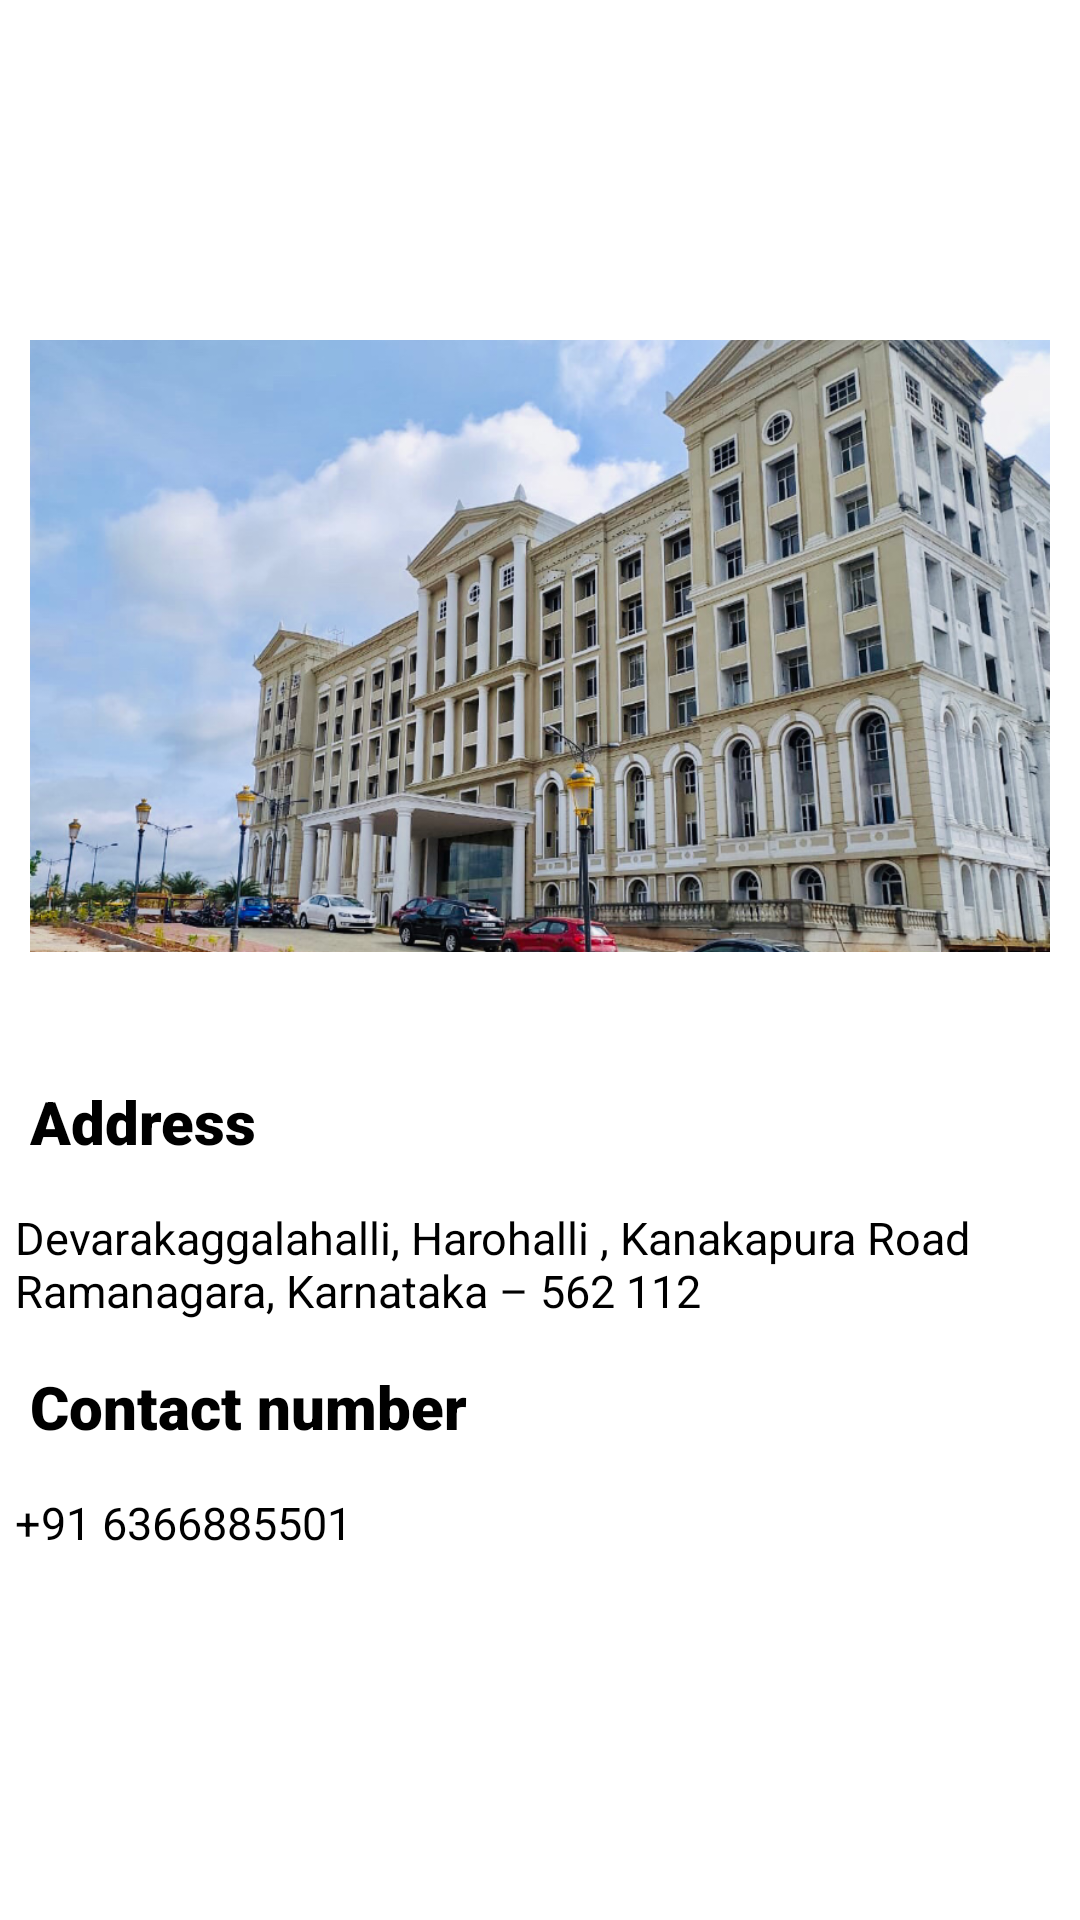

Here is an Android app screen rendered from its layout file. Give the layout XML and the strings, colors and styles it references.
<!-- AndroidManifest.xml: application theme Theme.EazyInn -->
<!-- res/layout/activity_medical_support.xml -->
<?xml version="1.0" encoding="utf-8"?>
<androidx.constraintlayout.widget.ConstraintLayout xmlns:android="http://schemas.android.com/apk/res/android"
    xmlns:app="http://schemas.android.com/apk/res-auto"
    xmlns:tools="http://schemas.android.com/tools"
    android:layout_width="match_parent"
    android:layout_height="match_parent"
    tools:context=".MedicalSupport"
    android:background="@drawable/backgroundall">
    <LinearLayout
        android:layout_width="match_parent"
        android:layout_height="match_parent"
        android:orientation="vertical">
        <TextView
            android:layout_width="wrap_content"
            android:layout_height="wrap_content"
            android:text="Medical Support"
            android:textSize="30dp"
            android:layout_gravity="center_horizontal"
            android:textColor="@color/white"
            android:layout_margin="20dp"
            android:fontFamily="sans-serif-black"/>
        <ImageView
            android:layout_width="wrap_content"
            android:layout_height="250dp"
            android:src="@drawable/hospital"
            android:layout_margin="10dp"
            android:elevation="8dp" />
        <TextView
            android:layout_width="wrap_content"
            android:layout_height="wrap_content"
            android:text="Address"
            android:textSize="20sp"
            android:textColor="@color/black"
            android:fontFamily="sans-serif-black"
            android:layout_margin="10dp"/>
        <TextView
            android:layout_width="wrap_content"
            android:layout_height="wrap_content"
            android:text="Devarakaggalahalli, Harohalli , Kanakapura Road Ramanagara, Karnataka – 562 112"
            android:textSize="15sp"
            android:fontFamily="sans-serif"
            android:textColor="@color/black"
            android:layout_margin="5dp"/>
        <TextView
            android:layout_width="wrap_content"
            android:layout_height="wrap_content"
            android:text="Contact number"
            android:textSize="20sp"
            android:textColor="@color/black"
            android:fontFamily="sans-serif-black"
            android:layout_margin="10dp"/>
        <TextView
            android:layout_width="wrap_content"
            android:layout_height="wrap_content"
            android:text="+91 6366885501"
            android:textSize="15sp"
            android:fontFamily="sans-serif"
            android:textColor="@color/black"
            android:layout_margin="5dp"/>
    </LinearLayout>
</androidx.constraintlayout.widget.ConstraintLayout>
<!-- resources referenced by this layout -->
<resources>
  <!-- drawable hospital: png bitmap (drawable, 919325 bytes) -->
  <style name="Theme.EazyInn" parent="Theme.MaterialComponents.DayNight.DarkActionBar">
          
          <item name="colorPrimary">@color/purple_500</item>
          <item name="colorPrimaryVariant">@color/purple_700</item>
          <item name="colorOnPrimary">@color/white</item>
          
          <item name="colorSecondary">@color/teal_200</item>
          <item name="colorSecondaryVariant">@color/teal_700</item>
          <item name="colorOnSecondary">@color/black</item>
          
          <item name="android:statusBarColor" tools:targetApi="l">?attr/colorPrimaryVariant</item>
          
      </style>
  <!-- not gathered from this repository: default colours our renderer supplied (Android Studio template values) -->
  <color name="purple_500">#FF6200EE</color>
  <color name="purple_700">#FF3700B3</color>
  <color name="teal_200">#FF03DAC5</color>
  <color name="teal_700">#FF018786</color>
  <color name="black">#FF000000</color>
  <color name="white">#FFFFFFFF</color>
</resources>
